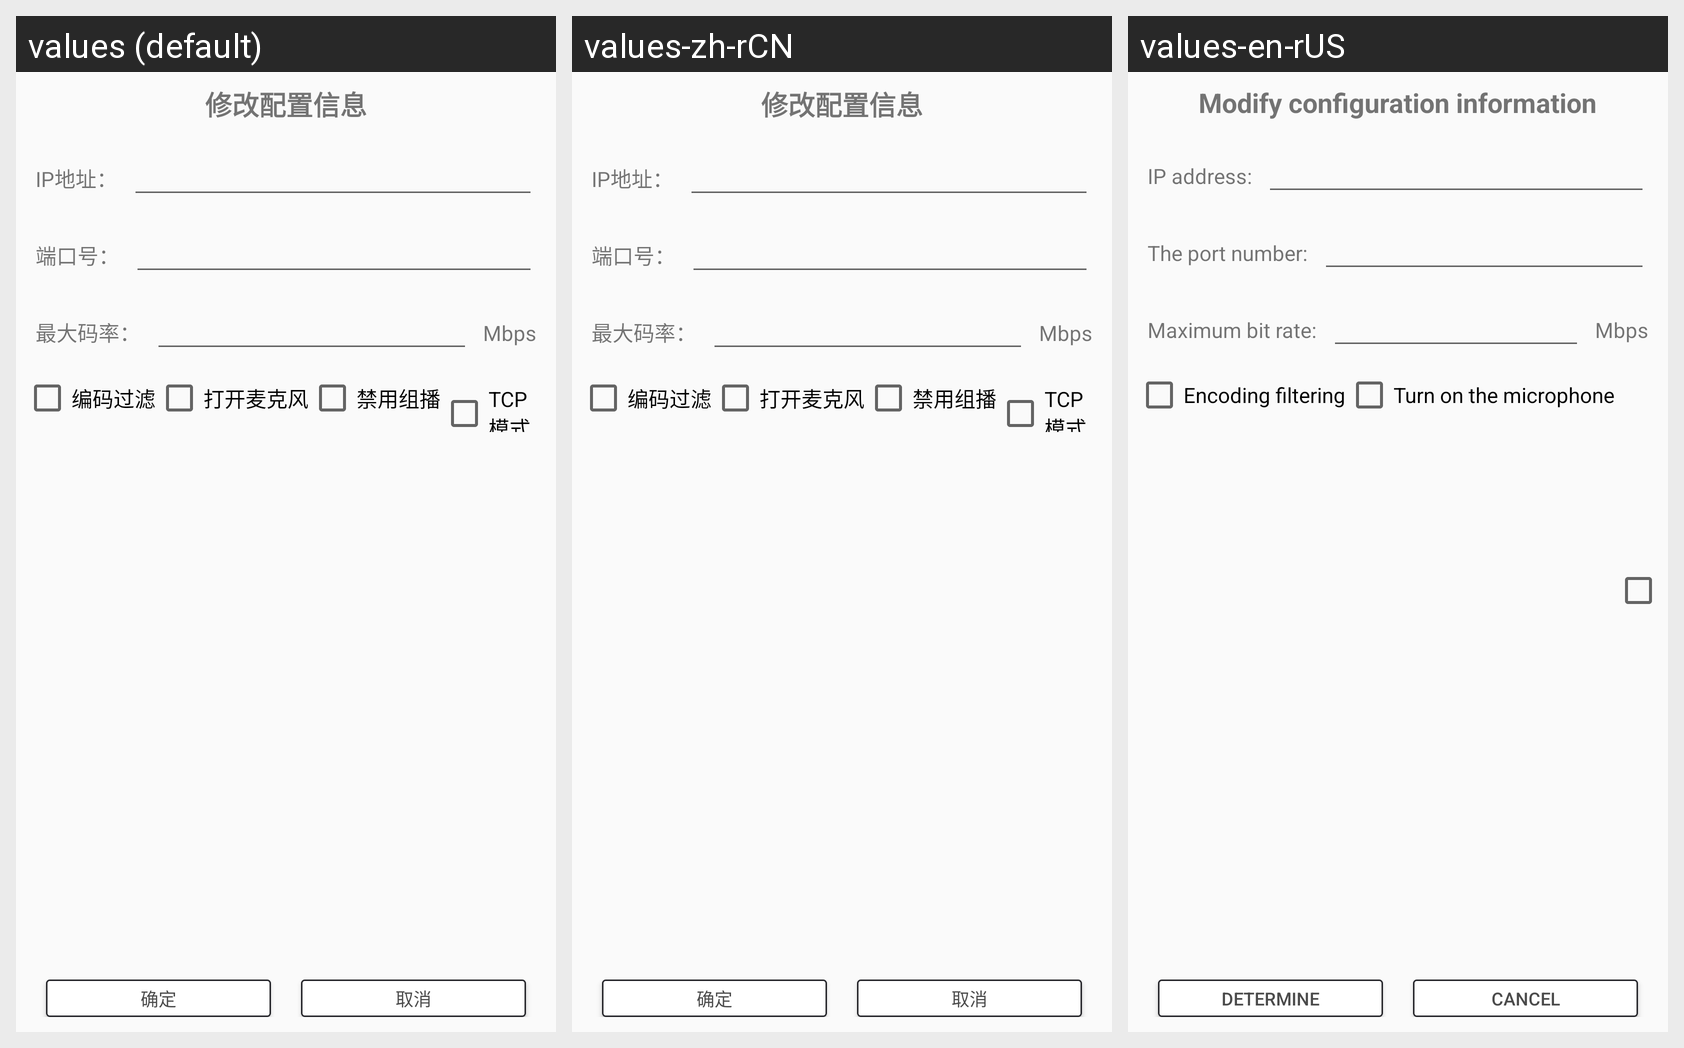

Locale-by-locale string values for the Android screen shown in this grid:
Android screen res/layout/pop_config_view.xml rendered under 3 locales, left to right: values (default), values-zh-rCN, values-en-rUS. Device: Nexus 5 (rendered at 1080×1920; each locale shown at half size, 540×960, under a caption strip naming it); theme AppTheme.
Strings drawn on this screen, with the default value and each locale's value (text and hints the layout hard-codes, and strings that could not be matched under every locale, appear in the picture but are not listed):

modifyConfigInfo
  values: 修改配置信息
  values-zh-rCN: 修改配置信息
  values-en-rUS: Modify configuration information

ipAddres
  values: IP地址：
  values-zh-rCN: IP地址：
  values-en-rUS: IP address:

port
  values: 端口号：
  values-zh-rCN: 端口号：
  values-en-rUS: The port number:

maxBitRate
  values: 最大码率：
  values-zh-rCN: 最大码率：
  values-en-rUS: Maximum bit rate:

encoding_filtering
  values: 编码过滤
  values-zh-rCN: 编码过滤  [not translated; the default value is used]
  values-en-rUS: Encoding filtering

microphone_enable
  values: 打开麦克风
  values-zh-rCN: 打开麦克风
  values-en-rUS: Turn on the microphone

determine
  values: 确定
  values-zh-rCN: 确定
  values-en-rUS: Determine

cancel
  values: 取消
  values-zh-rCN: 取消
  values-en-rUS: Cancel
